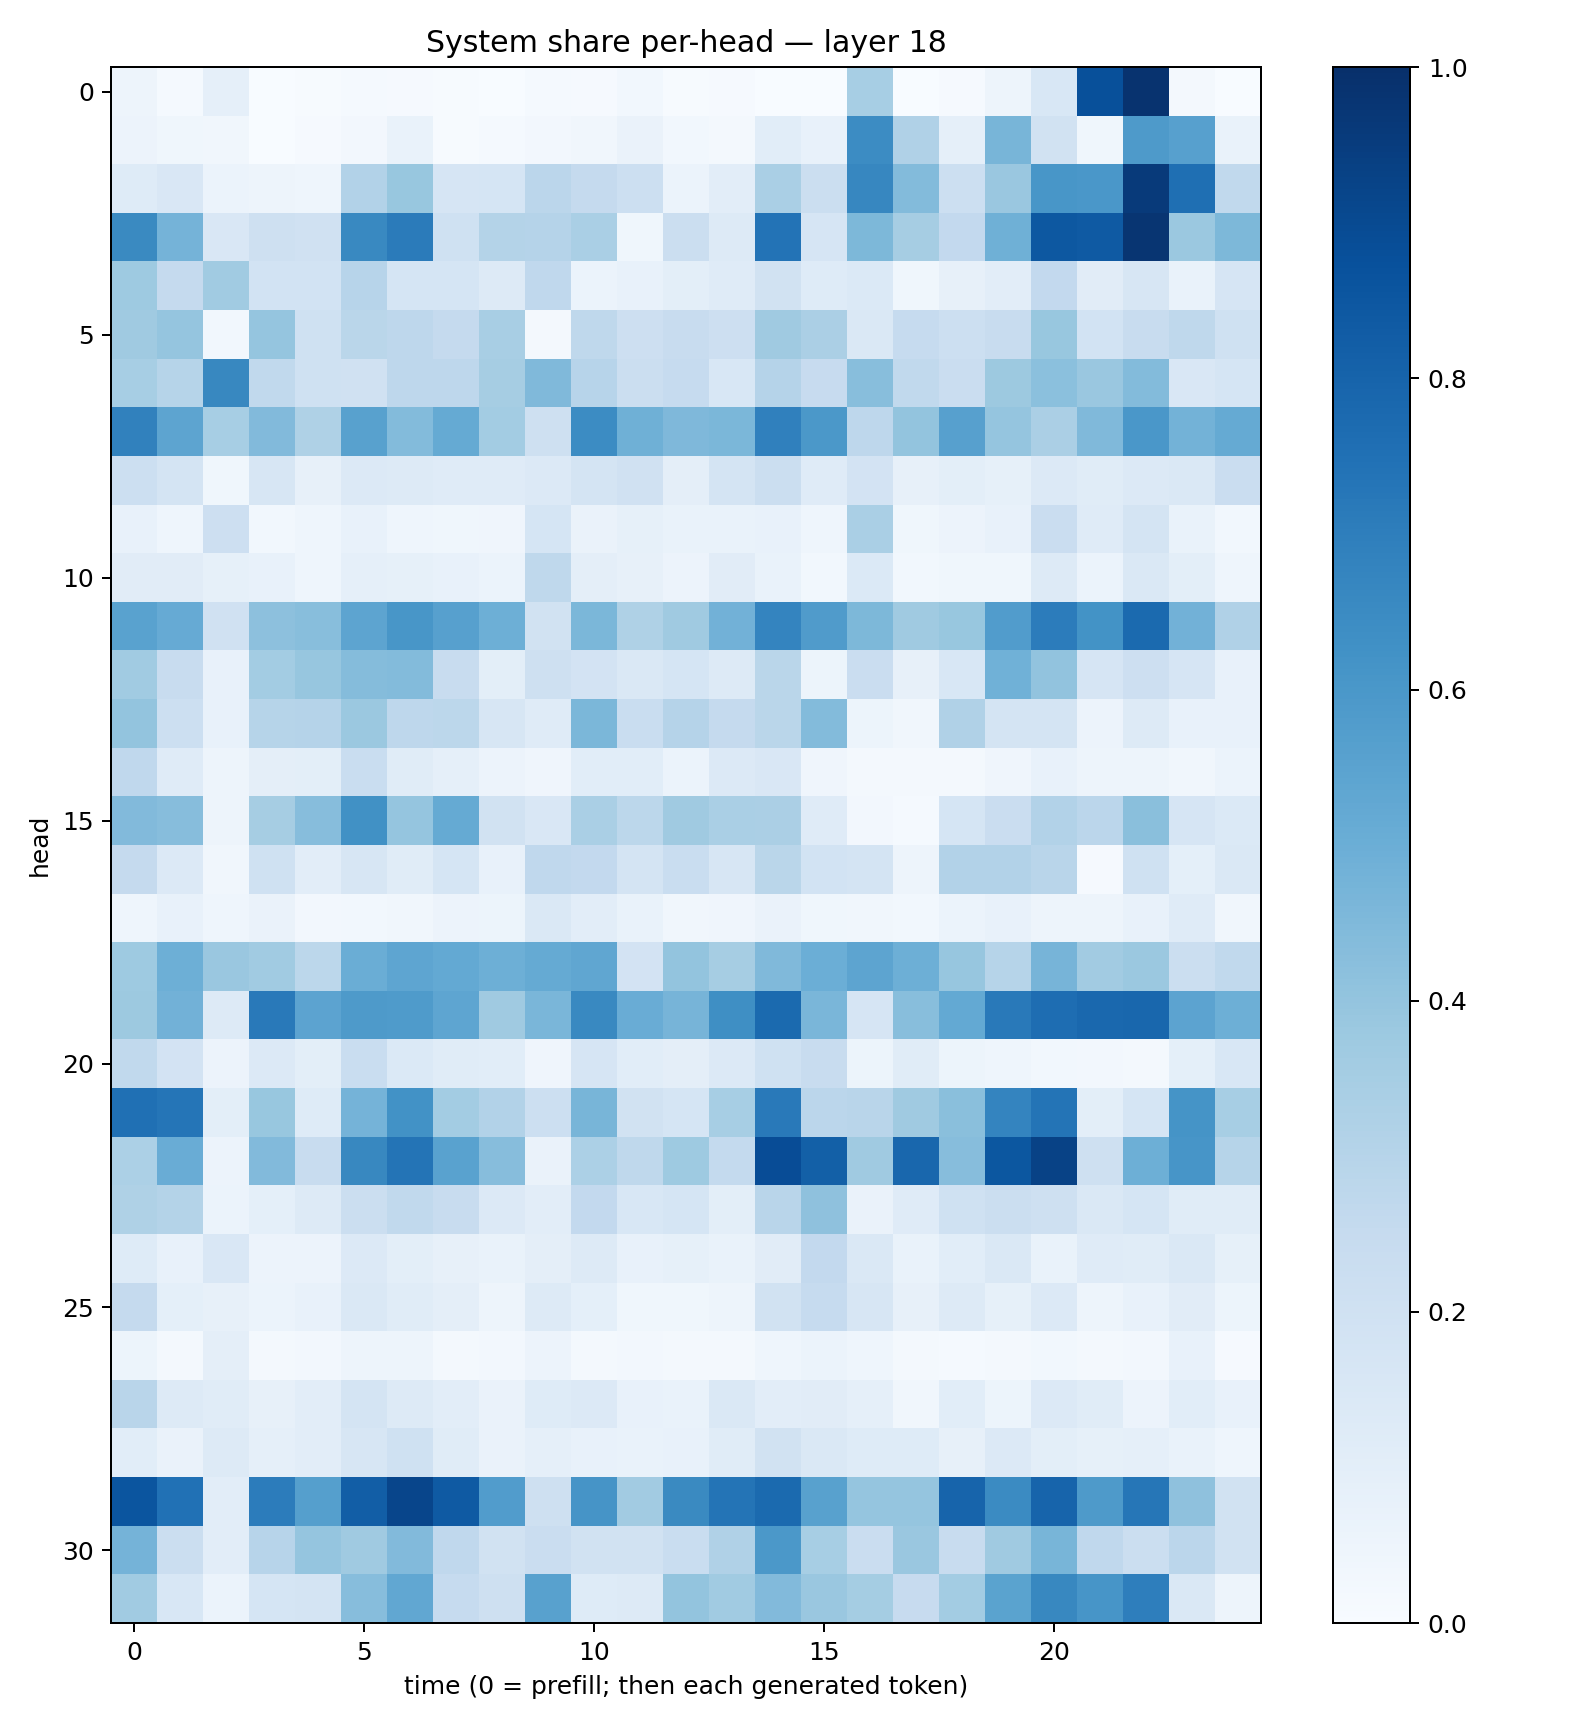

The file beside this chart, header and first rows:
0.04840522, 0.013974987, 0.087482475, 0.00051459955, 0.006674412, 0.01284804, 0.0112788025, 0.00497729, 0.0030896012, 0.013890994, 0.008211404, 0.02978048, 0.0048947963, 0.009117973, 0.0026378913, 0.0020696628, 0.345937, 0.003672977, 0.009247512, 0.048230283, 0.1550187, 0.875218, 0.9844236, 0.022308946
0.05825, 0.03726, 0.03511, 0.002343, 0.01001, 0.02492, 0.06765, 0.007157, 0.01216, 0.0273, 0.03132, 0.0629, 0.02823, 0.01879, 0.1089, 0.07052, 0.6484, 0.3178, 0.08611, 0.4665, 0.1901, 0.03713, 0.5871, 0.5593
0.1234, 0.1489, 0.05871, 0.04902, 0.04448, 0.312, 0.3888, 0.1677, 0.1687, 0.283, 0.2524, 0.2156, 0.06152, 0.1053, 0.3385, 0.219, 0.6667, 0.4383, 0.2153, 0.3857, 0.6017, 0.6011, 0.9575, 0.7546
0.6527, 0.4757, 0.1495, 0.2032, 0.199, 0.6599, 0.7086, 0.2022, 0.3065, 0.3042, 0.3363, 0.03901, 0.225, 0.1257, 0.7401, 0.167, 0.4555, 0.3503, 0.2581, 0.491, 0.8476, 0.8368, 0.9784, 0.3821
0.3738, 0.2515, 0.3662, 0.1875, 0.187, 0.2936, 0.1681, 0.1718, 0.1291, 0.2665, 0.06084, 0.07183, 0.0991, 0.1203, 0.1898, 0.1216, 0.1394, 0.0389, 0.0796, 0.1033, 0.2604, 0.1107, 0.1598, 0.0682
0.3689, 0.396, 0.03002, 0.3966, 0.2026, 0.2873, 0.2741, 0.2517, 0.3405, 0.01584, 0.2702, 0.2143, 0.2402, 0.2112, 0.3678, 0.335, 0.1465, 0.249, 0.2175, 0.2416, 0.3871, 0.186, 0.2383, 0.2708
0.3474, 0.3006, 0.6632, 0.2617, 0.1995, 0.1958, 0.2771, 0.2748, 0.3506, 0.4461, 0.2931, 0.2249, 0.2473, 0.1533, 0.3012, 0.2426, 0.4292, 0.265, 0.2293, 0.3753, 0.4216, 0.3867, 0.4412, 0.1485
0.6873, 0.5412, 0.3464, 0.4437, 0.3206, 0.555, 0.441, 0.5177, 0.3588, 0.2084, 0.6477, 0.4905, 0.4524, 0.4608, 0.6883, 0.595, 0.2773, 0.4007, 0.5597, 0.395, 0.3359, 0.4461, 0.5988, 0.4798
0.218, 0.1772, 0.03669, 0.157, 0.08176, 0.134, 0.1274, 0.1204, 0.118, 0.1329, 0.1739, 0.1962, 0.09745, 0.1762, 0.2233, 0.1197, 0.1819, 0.07873, 0.09825, 0.08495, 0.1356, 0.1138, 0.1332, 0.1466
0.07252, 0.04636, 0.2128, 0.02922, 0.04402, 0.07177, 0.0444, 0.03535, 0.04017, 0.1715, 0.06428, 0.08499, 0.06792, 0.06669, 0.07178, 0.04467, 0.3371, 0.03603, 0.0564, 0.07681, 0.2304, 0.1207, 0.1764, 0.06933
0.1104, 0.1127, 0.08288, 0.07599, 0.04552, 0.08951, 0.0841, 0.0729, 0.06175, 0.2733, 0.09426, 0.07877, 0.05569, 0.1132, 0.06641, 0.02772, 0.1371, 0.0278, 0.03689, 0.03706, 0.1275, 0.0612, 0.1414, 0.1005
0.5539, 0.5123, 0.1958, 0.4167, 0.4282, 0.5401, 0.6051, 0.561, 0.4943, 0.1949, 0.4592, 0.3213, 0.3702, 0.4806, 0.6751, 0.579, 0.4544, 0.3674, 0.3896, 0.5774, 0.7065, 0.6204, 0.7754, 0.482
0.3647, 0.235, 0.07796, 0.3555, 0.3941, 0.4361, 0.4403, 0.2409, 0.09996, 0.2109, 0.1813, 0.147, 0.1708, 0.1275, 0.2866, 0.05328, 0.229, 0.07888, 0.1561, 0.4873, 0.4061, 0.1666, 0.2119, 0.1664
0.4015, 0.2181, 0.07233, 0.2971, 0.3015, 0.3808, 0.2766, 0.2791, 0.1626, 0.1181, 0.4585, 0.2343, 0.3022, 0.2531, 0.2861, 0.4379, 0.05327, 0.03396, 0.3193, 0.1738, 0.1755, 0.05719, 0.1291, 0.0748
0.267, 0.119, 0.04884, 0.09383, 0.09891, 0.2333, 0.1138, 0.08631, 0.05831, 0.04181, 0.1074, 0.1064, 0.05988, 0.1339, 0.1488, 0.04159, 0.02255, 0.0169, 0.02322, 0.04142, 0.07105, 0.05034, 0.05032, 0.03176
0.4427, 0.4302, 0.04912, 0.349, 0.4299, 0.6282, 0.3966, 0.5157, 0.1937, 0.1506, 0.3384, 0.2776, 0.3684, 0.3374, 0.3344, 0.1192, 0.02699, 0.01358, 0.1712, 0.2271, 0.3086, 0.2818, 0.4239, 0.1678
0.2506, 0.1343, 0.03126, 0.1993, 0.1036, 0.1625, 0.1161, 0.1698, 0.07628, 0.2669, 0.2603, 0.1773, 0.2329, 0.1589, 0.2882, 0.1862, 0.1748, 0.04785, 0.3102, 0.3102, 0.2901, 0.00905, 0.2027, 0.09239
0.04494, 0.0765, 0.04601, 0.06452, 0.02496, 0.0303, 0.03392, 0.05722, 0.05171, 0.1481, 0.1051, 0.06994, 0.03294, 0.04013, 0.06492, 0.037, 0.03452, 0.02952, 0.05882, 0.07729, 0.05043, 0.05073, 0.07436, 0.1191
0.3731, 0.4958, 0.3854, 0.366, 0.2802, 0.5, 0.5387, 0.5219, 0.4959, 0.5191, 0.5346, 0.1798, 0.3997, 0.3499, 0.4485, 0.4961, 0.541, 0.4931, 0.3936, 0.2993, 0.4691, 0.361, 0.3817, 0.225
0.3779, 0.484, 0.1308, 0.7157, 0.5433, 0.5889, 0.5832, 0.5362, 0.371, 0.4643, 0.657, 0.5048, 0.4691, 0.6363, 0.777, 0.4645, 0.1641, 0.4273, 0.5206, 0.7176, 0.7651, 0.7843, 0.7876, 0.5444
0.2645, 0.1798, 0.05689, 0.1335, 0.09965, 0.2335, 0.1372, 0.1167, 0.1077, 0.04051, 0.1674, 0.1071, 0.09719, 0.1357, 0.1997, 0.2391, 0.051, 0.1143, 0.05198, 0.04576, 0.03052, 0.02718, 0.0234, 0.09082
0.7526, 0.7327, 0.1007, 0.3895, 0.1227, 0.4752, 0.6229, 0.3589, 0.3097, 0.2149, 0.4681, 0.1939, 0.1708, 0.3446, 0.7181, 0.2847, 0.29, 0.3686, 0.4238, 0.6751, 0.736, 0.09766, 0.1692, 0.6146
0.3296, 0.5049, 0.05553, 0.4417, 0.2417, 0.6631, 0.7349, 0.5547, 0.4301, 0.06527, 0.3311, 0.2705, 0.3713, 0.2546, 0.8882, 0.8154, 0.3701, 0.7865, 0.4327, 0.8507, 0.9294, 0.2045, 0.4942, 0.6062
0.3207, 0.3075, 0.06109, 0.09374, 0.126, 0.2261, 0.2639, 0.2383, 0.1364, 0.1018, 0.2582, 0.1559, 0.1709, 0.09958, 0.2906, 0.4136, 0.06281, 0.1186, 0.2004, 0.2246, 0.2054, 0.1409, 0.1697, 0.1148
0.1235, 0.07521, 0.1499, 0.05612, 0.05722, 0.1337, 0.101, 0.07993, 0.07002, 0.09542, 0.1308, 0.07372, 0.08425, 0.06875, 0.1123, 0.258, 0.145, 0.06698, 0.1086, 0.1414, 0.06887, 0.1178, 0.1138, 0.1413
0.2512, 0.09181, 0.07895, 0.05995, 0.07581, 0.1463, 0.1137, 0.09584, 0.04769, 0.1294, 0.09215, 0.0381, 0.03786, 0.04724, 0.1927, 0.2473, 0.1638, 0.08137, 0.1283, 0.0848, 0.1343, 0.04823, 0.07098, 0.111
0.05327, 0.01685, 0.09689, 0.02174, 0.02448, 0.04731, 0.04928, 0.02102, 0.02505, 0.05809, 0.02019, 0.02665, 0.01879, 0.01752, 0.04319, 0.06175, 0.04459, 0.01958, 0.01437, 0.01777, 0.03106, 0.01837, 0.02659, 0.07713
0.2904, 0.1307, 0.1157, 0.0787, 0.1052, 0.1731, 0.1321, 0.1051, 0.0635, 0.1234, 0.1351, 0.07198, 0.06955, 0.1431, 0.1032, 0.1133, 0.08695, 0.03318, 0.1092, 0.05321, 0.1345, 0.117, 0.05784, 0.1081
0.109, 0.063, 0.1262, 0.08768, 0.1051, 0.1568, 0.2016, 0.1147, 0.06508, 0.08704, 0.07764, 0.06713, 0.07584, 0.1156, 0.1913, 0.1412, 0.1229, 0.1231, 0.0809, 0.1364, 0.1015, 0.08592, 0.08769, 0.06996
0.8581, 0.7487, 0.1032, 0.7055, 0.5653, 0.8225, 0.915, 0.8388, 0.5753, 0.2034, 0.612, 0.3597, 0.6533, 0.7348, 0.7763, 0.5565, 0.3977, 0.3973, 0.7975, 0.6492, 0.7994, 0.5884, 0.7287, 0.4115
0.4762, 0.2223, 0.102, 0.2966, 0.3981, 0.3682, 0.4414, 0.267, 0.1933, 0.228, 0.1924, 0.1893, 0.2328, 0.3171, 0.5964, 0.3445, 0.2285, 0.3847, 0.236, 0.3687, 0.466, 0.2678, 0.2219, 0.2846
0.3657, 0.1546, 0.06246, 0.1686, 0.1758, 0.4312, 0.5285, 0.2495, 0.205, 0.5578, 0.1222, 0.1312, 0.4006, 0.3655, 0.4436, 0.3853, 0.3519, 0.2453, 0.356, 0.5471, 0.6616, 0.6062, 0.6992, 0.1438
